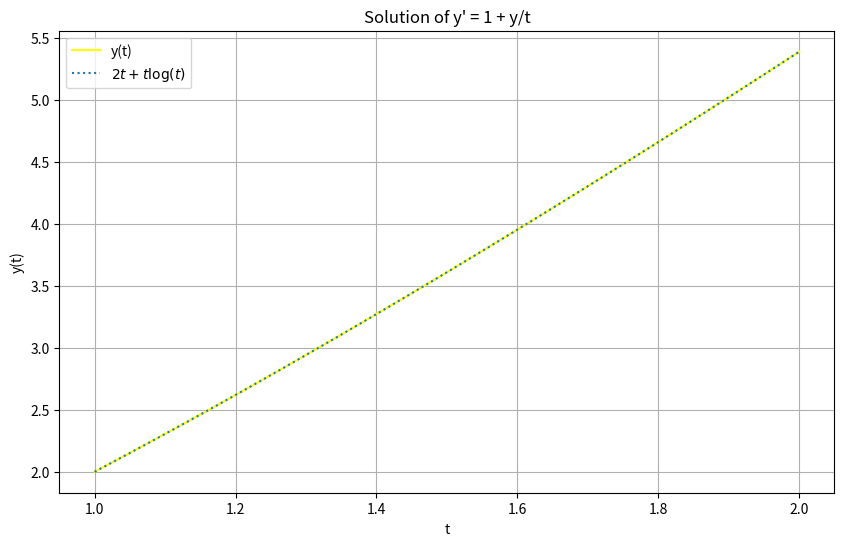

Python code for this plot:
import numpy as np
import matplotlib.pyplot as plt
from scipy.integrate import solve_ivp

# Define the differential equation
def fun(t, y):
    return 1 + y / t

# Define the initial condition
y0 = [2]

t_span = [1, 2]

# Solve the differential equation
sol = solve_ivp(fun, t_span, y0, t_eval=np.linspace(1, 2, 100))

plt.figure(figsize=(10, 6))
plt.plot(sol.t, sol.y[0], label='y(t)', color='yellow')
plt.xlabel('t')
plt.ylabel('y(t)')
plt.title('Solution of y\' = 1 + y/t')
plt.grid(True)
plt.legend()

# Define the function
def f(t):
    return 2*t + t*np.log(t)

# Generate values for t
t_values = np.linspace(1, 2, 100)  # t ranges from 1 to 2

# Calculate function values
y_values = f(t_values)

plt.plot(t_values, y_values,linestyle='dotted', label=r'$2t + t \log(t)$')
plt.grid(True)
plt.legend()
plt.show()


